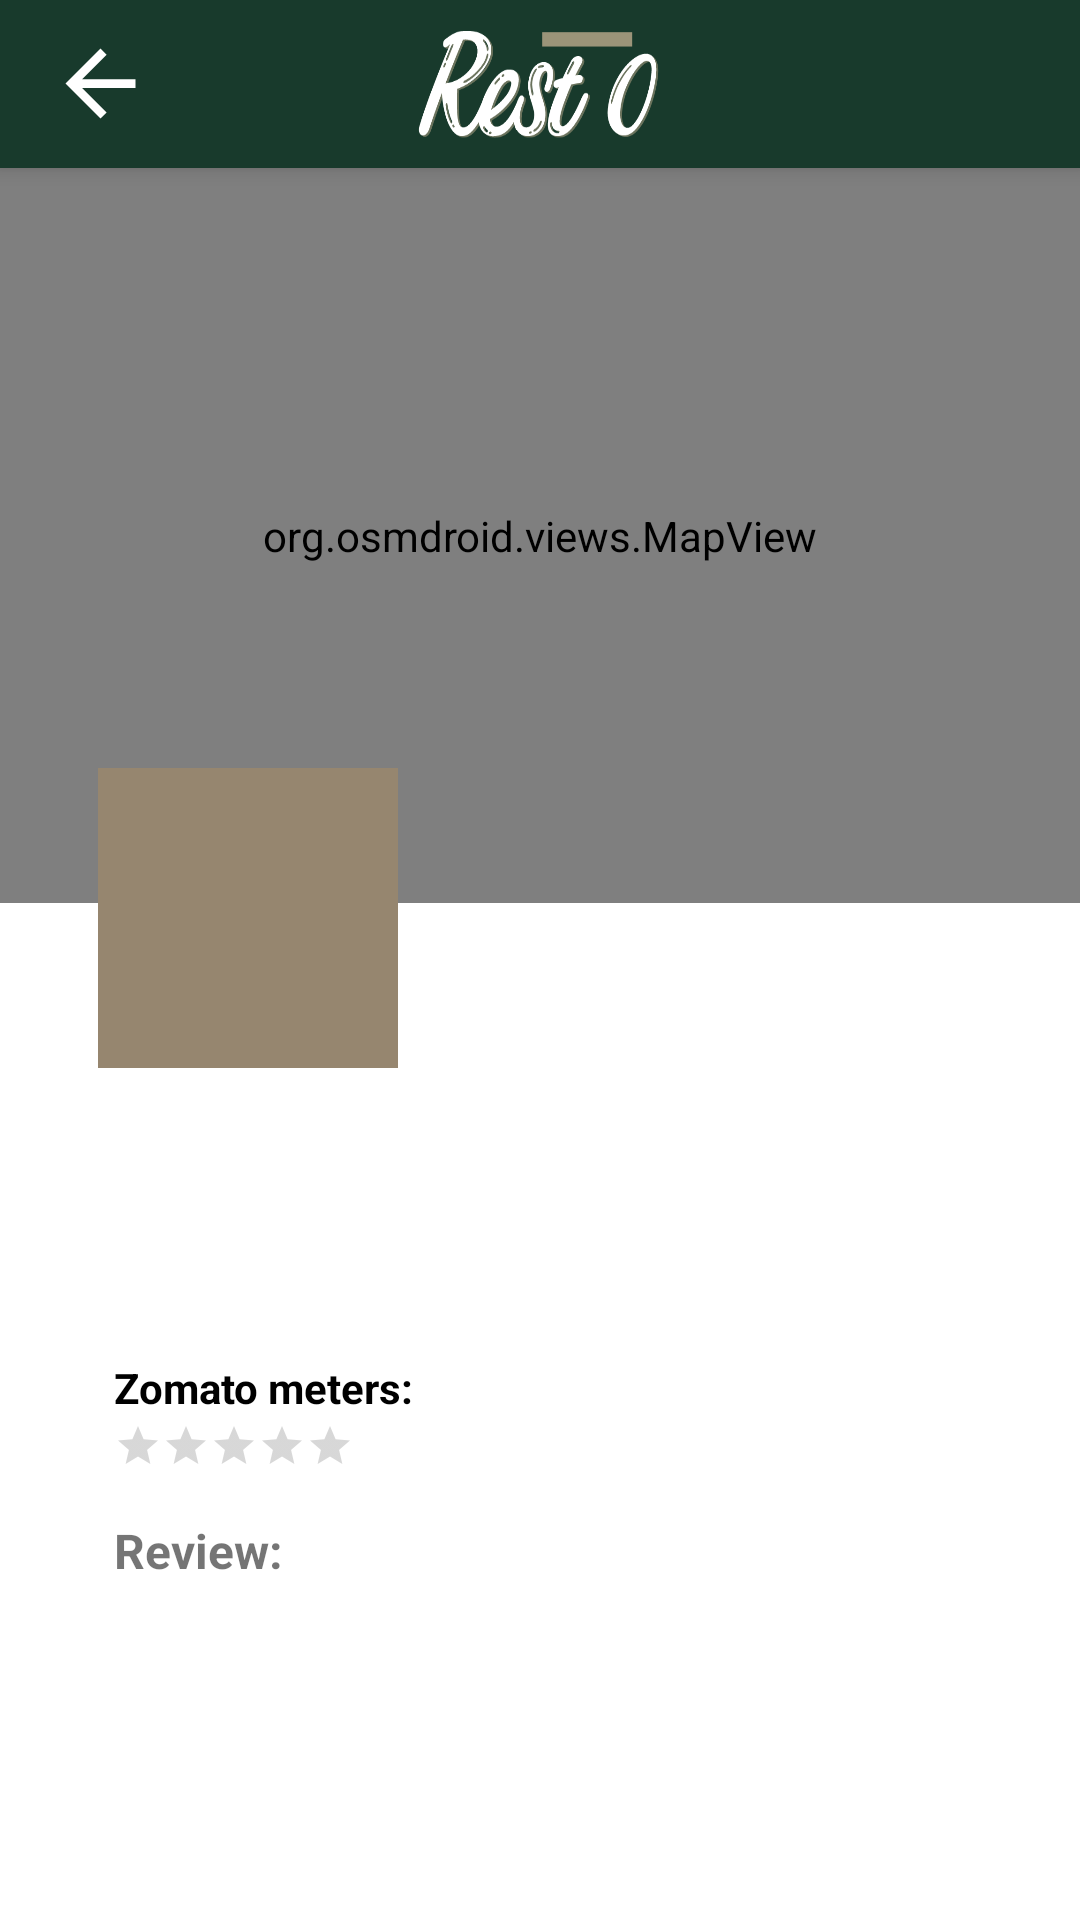

Here is an Android app screen rendered from its layout file. Give the layout XML and the strings, colors and styles it references.
<!-- AndroidManifest.xml: application theme Theme.AppCompat.Light.NoActionBar -->
<!-- res/layout/activity_resto_detail.xml -->
<?xml version="1.0" encoding="utf-8"?>
<androidx.constraintlayout.widget.ConstraintLayout
    xmlns:android="http://schemas.android.com/apk/res/android"
    xmlns:app="http://schemas.android.com/apk/res-auto"
    xmlns:tools="http://schemas.android.com/tools"
    android:layout_width="match_parent"
    android:layout_height="match_parent"
    android:background="#FFFFFF"
    android:scrollbars="vertical"
    tools:context=".RestoDetailActivity">

    <androidx.appcompat.widget.Toolbar
        android:id="@+id/toolbar"
        android:layout_width="match_parent"
        android:layout_height="?attr/actionBarSize"
        android:background="@color/colorPrimary"
        android:elevation="4dp"
        app:layout_constraintBottom_toBottomOf="parent"
        app:layout_constraintTop_toTopOf="parent"
        app:layout_constraintVertical_bias="0.0"
        tools:layout_editor_absoluteX="-16dp">

        <ImageButton
            android:id="@+id/back"
            android:layout_width="35sp"
            android:layout_height="35sp"
            android:background="@drawable/abc_vector_test"
            android:onClick="back"
            tools:layout_editor_absoluteX="16dp"
            tools:layout_editor_absoluteY="18dp" />

        <ImageView
            android:layout_width="90dp"
            android:layout_height="45dp"
            android:layout_gravity="center"
            android:scaleType="fitXY"
            android:src="@drawable/ic_logo" />
    </androidx.appcompat.widget.Toolbar>












            <org.osmdroid.views.MapView
                android:id="@+id/mapview"
                tilesource="Mapnik"
                android:layout_width="match_parent"
                android:layout_height="245dp"
                app:layout_constraintTop_toBottomOf="@+id/toolbar"
                app:layout_constraintEnd_toEndOf="parent"
                app:layout_constraintStart_toStartOf="parent"
                app:layout_constraintVertical_bias="0.0" />

    <ImageView
        android:id="@+id/resto_image"
        android:layout_width="100dp"
        android:layout_height="100dp"
        android:layout_marginTop="256dp"
        android:fitsSystemWindows="true"
        android:scaleType="centerCrop"
        android:src="@color/colorAccent"
        app:layout_collapseMode="parallax"
        app:layout_constraintEnd_toEndOf="parent"
        app:layout_constraintHorizontal_bias="0.125"
        app:layout_constraintStart_toStartOf="parent"
        app:layout_constraintTop_toTopOf="parent" />

    <ImageView
        android:id="@+id/resto_flag"
        android:layout_width="36dp"
        android:layout_height="55dp"
        android:layout_marginTop="299dp"
        android:fitsSystemWindows="true"
        android:scaleType="centerCrop"
        app:layout_collapseMode="parallax"
        app:layout_constraintEnd_toEndOf="parent"
        app:layout_constraintHorizontal_bias="0.879"
        app:layout_constraintStart_toStartOf="parent"
        app:layout_constraintTop_toTopOf="parent" />

    <TextView
                android:id="@+id/resto_name"
                android:layout_width="355dp"
                android:layout_height="wrap_content"
                android:layout_marginStart="38dp"
                android:layout_marginTop="4dp"
                android:textColor="@color/Black"
                android:textSize="25sp"
                android:textStyle="bold"
                app:layout_constraintStart_toStartOf="parent"
                app:layout_constraintTop_toBottomOf="@+id/resto_image" />

            <TextView
                android:id="@+id/resto_currency"
                android:layout_width="wrap_content"
                android:layout_height="wrap_content"
                android:layout_marginStart="38dp"
                android:layout_marginTop="4dp"
                android:textColor="@color/colorPrimary"
                android:textSize="21sp"
                android:typeface="sans"
                app:layout_constraintStart_toStartOf="parent"
                app:layout_constraintTop_toBottomOf="@+id/resto_name" />

            <TextView
                android:id="@+id/resto_range_price"
                android:layout_width="wrap_content"
                android:layout_height="wrap_content"
                android:layout_marginStart="5dp"
                android:layout_marginTop="4dp"
                android:layout_toEndOf="@+id/resto_currency"
                android:textSize="21sp"
                android:textStyle="normal"
                app:layout_constraintStart_toEndOf="@+id/resto_currency"
                app:layout_constraintTop_toBottomOf="@+id/resto_name" />

            <TextView
                android:id="@+id/address"
                android:layout_width="355dp"
                android:layout_height="wrap_content"
                android:layout_marginStart="38dp"
                android:layout_marginTop="4dp"
                android:textSize="14sp"
                android:textStyle="normal"
                app:layout_constraintStart_toStartOf="parent"
                app:layout_constraintTop_toBottomOf="@+id/resto_currency" />

            <TextView
                android:id="@+id/zomato_meters"
                android:layout_width="wrap_content"
                android:layout_height="wrap_content"
                android:layout_marginStart="38dp"
                android:layout_marginTop="4dp"
                android:text="Zomato meters:"
                android:textColor="@color/Black"
                android:textSize="14sp"
                android:textStyle="bold"
                app:layout_constraintStart_toStartOf="parent"
                app:layout_constraintTop_toBottomOf="@+id/address" />

            <RatingBar
                android:id="@+id/ratingbar"
                style="?android:attr/ratingBarStyleSmall"
                android:layout_width="wrap_content"
                android:layout_height="wrap_content"
                android:layout_marginLeft="38dp"
                android:layout_marginTop="2dp"
                android:layout_marginRight="10dp"
                android:layout_marginBottom="0dp"
                android:isIndicator="true"
                android:stepSize="1"
                app:layout_constraintStart_toStartOf="parent"
                app:layout_constraintTop_toBottomOf="@+id/zomato_meters"/>

            <TextView
                android:id="@+id/resto_rating"
                android:layout_width="wrap_content"
                android:layout_height="wrap_content"
                android:layout_marginStart="2dp"
                android:layout_marginTop="0dp"
                android:layout_toEndOf="@+id/ratingbar"
                android:typeface="sans"
                app:layout_constraintStart_toEndOf="@+id/ratingbar"
                app:layout_constraintTop_toBottomOf="@+id/zomato_meters" />

            <TextView
                android:id="@+id/resto_long"
                android:layout_width="wrap_content"
                android:layout_height="wrap_content"
                android:layout_below="@+id/resto_range_price"
                android:layout_marginStart="5dp"
                android:layout_marginTop="10dp"
                android:layout_marginEnd="5sp"
                android:layout_marginBottom="5sp"
                android:layout_toEndOf="@+id/ratingbar"
                android:typeface="sans"
                android:visibility="gone"
                tools:visibility="gone"
                app:layout_constraintStart_toEndOf="@+id/ratingbar"
                app:layout_constraintTop_toBottomOf="@+id/zomato_meters" />

            <TextView
                android:id="@+id/resto_lat"
                android:layout_width="wrap_content"
                android:layout_height="wrap_content"
                android:layout_below="@+id/resto_range_price"
                android:layout_marginStart="5dp"
                android:layout_marginTop="10dp"
                android:layout_marginEnd="5sp"
                android:layout_marginBottom="5sp"
                android:layout_toEndOf="@+id/ratingbar"
                android:typeface="sans"
                android:visibility="gone"
                tools:visibility="gone"
                app:layout_constraintStart_toEndOf="@+id/ratingbar"
                app:layout_constraintTop_toBottomOf="@+id/zomato_meters" />

            <TextView
                android:id="@+id/review"
                android:layout_width="wrap_content"
                android:layout_height="wrap_content"
                android:layout_marginStart="38dp"
                android:layout_marginTop="16dp"
                android:text="Review:"
                android:textSize="16sp"
                android:textStyle="bold"
                app:layout_constraintStart_toStartOf="parent"
                app:layout_constraintTop_toBottomOf="@+id/ratingbar" />

            <androidx.recyclerview.widget.RecyclerView
                android:id="@+id/review_rv"
                android:layout_width="327dp"
                android:layout_height="158dp"
                android:layout_alignParentEnd="true"
                android:layout_marginTop="7dp"
                android:clipChildren="false"
                android:clipToPadding="false"
                android:scrollbars="vertical"
                app:layout_constraintEnd_toEndOf="parent"
                app:layout_constraintHorizontal_bias="0.363"
                app:layout_constraintStart_toStartOf="@+id/review"
                app:layout_constraintTop_toBottomOf="@+id/review" />




</androidx.constraintlayout.widget.ConstraintLayout>

<!-- resources referenced by this layout -->
<resources>
  <color name="Black">#000</color>
  <color name="colorAccent">#96866F</color>
  <color name="colorPrimary">#183A2C</color>
  <!-- drawable ic_logo: png bitmap (drawable, 22726 bytes) -->
</resources>
